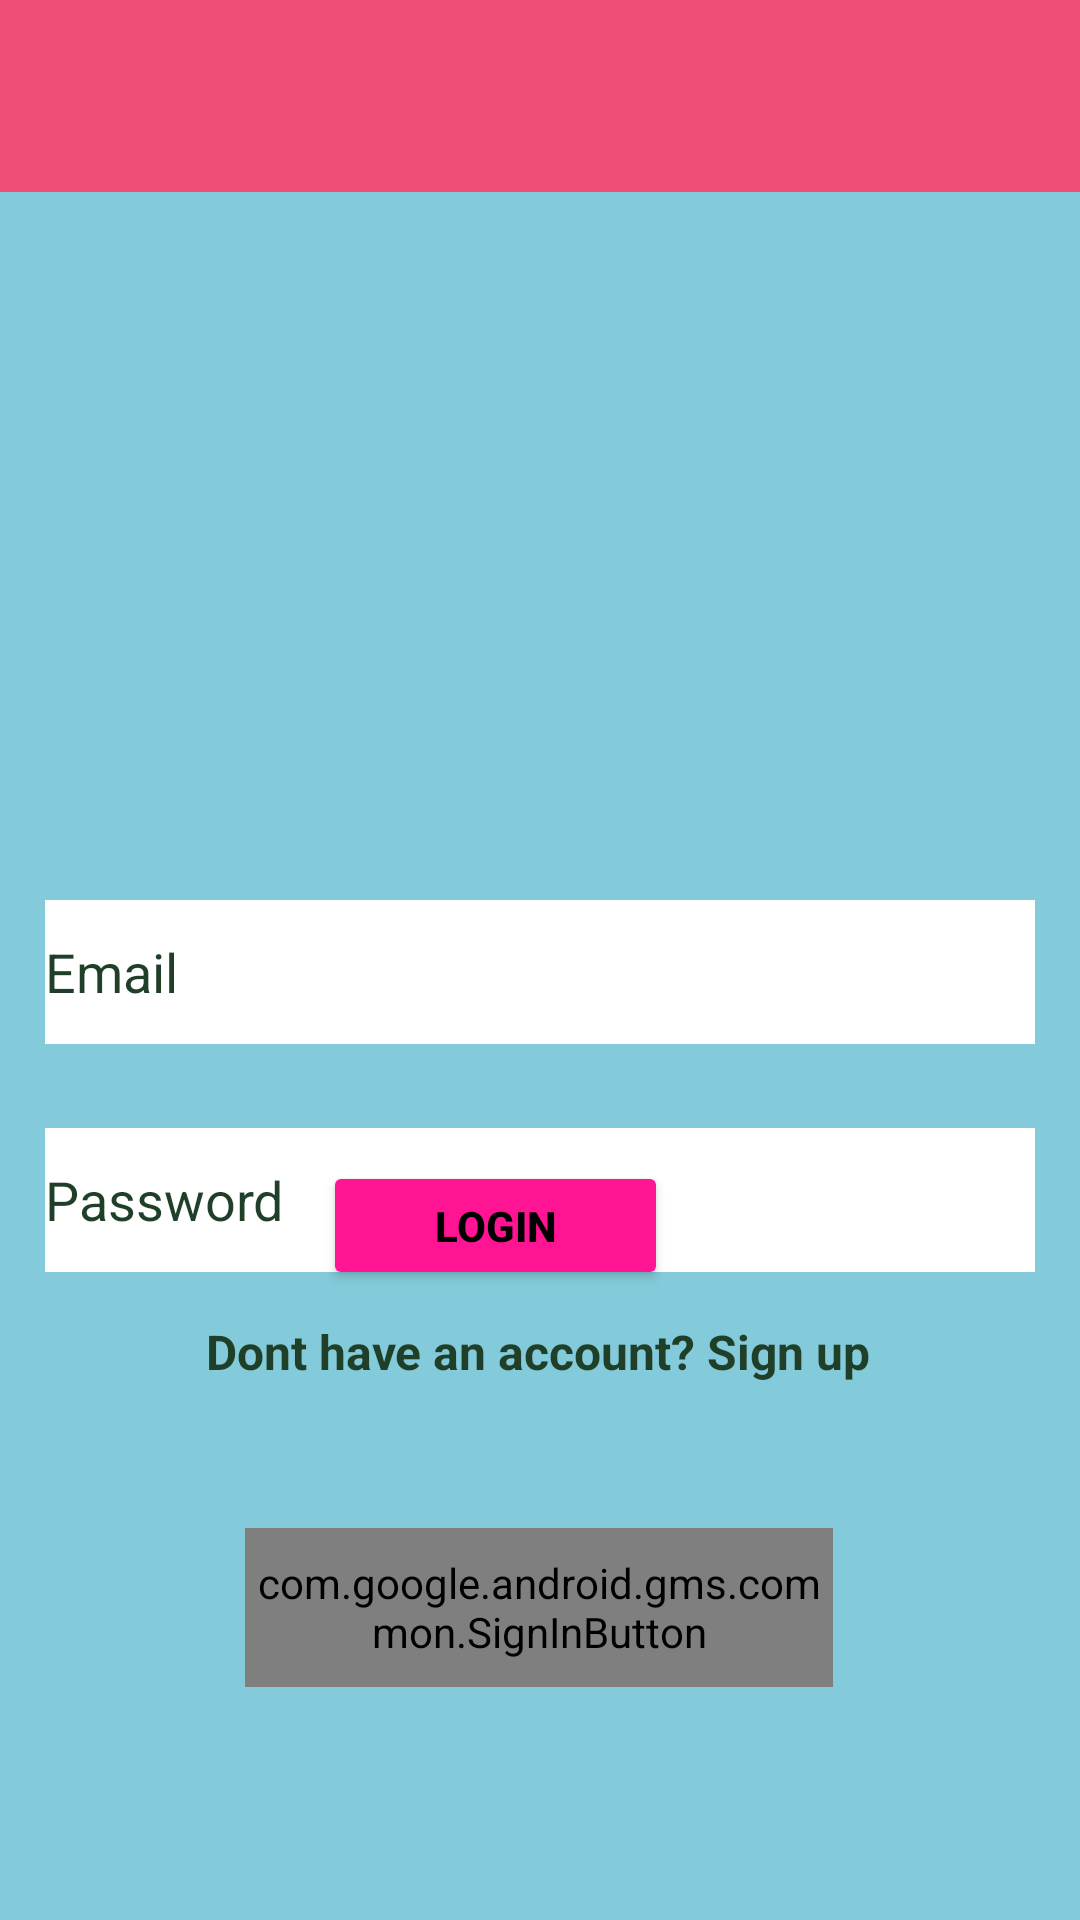

Reconstruct the res/layout file that produces this screen, plus the resources it refers to.
<!-- AndroidManifest.xml: application theme Theme.QuizWiz3 -->
<!-- res/layout/activity_login.xml -->
<?xml version="1.0" encoding="utf-8"?>
<androidx.constraintlayout.widget.ConstraintLayout xmlns:android="http://schemas.android.com/apk/res/android"
    xmlns:app="http://schemas.android.com/apk/res-auto"
    xmlns:tools="http://schemas.android.com/tools"
    android:id="@+id/main"
    android:layout_width="match_parent"
    android:layout_height="match_parent"
    android:background="@color/BabyBlue"
    tools:context=".Login">

    <ImageView
        android:id="@+id/img.png"
        android:layout_width="218dp"
        android:layout_height="219dp"
        android:layout_gravity="center_horizontal"
        android:layout_marginTop="48dp"
        android:contentDescription="@null"
        android:src="@drawable/quizwizlogo"
        app:layout_constraintEnd_toEndOf="parent"
        app:layout_constraintHorizontal_bias="0.497"
        app:layout_constraintStart_toStartOf="parent"
        app:layout_constraintTop_toTopOf="parent" />

    <EditText
        android:id="@+id/etEmailAddress"
        android:layout_width="match_parent"
        android:layout_height="wrap_content"
        android:layout_marginLeft="15dp"
        android:background="@color/cardview_light_background"
        android:layout_marginTop="300dp"
        android:layout_marginRight="15dp"
        android:autofillHints="emailAddress"
        android:ems="10"
        android:hint="@string/email"
        android:inputType="textEmailAddress"
        android:minHeight="48dp"
        android:textColor="#1F3F28"
        android:textColorHint="#1F3F28"
        app:layout_constraintEnd_toEndOf="parent"
        app:layout_constraintHorizontal_bias="0.482"
        app:layout_constraintStart_toStartOf="parent"
        app:layout_constraintTop_toTopOf="parent" />

    <EditText
        android:id="@+id/etPassword"
        android:layout_width="match_parent"
        android:layout_height="wrap_content"
        android:layout_marginLeft="15dp"
        android:layout_marginTop="376dp"
        android:background="@color/cardview_light_background"
        android:layout_marginRight="15dp"
        android:autofillHints="password"
        android:ems="10"
        android:hint="@string/password"
        android:inputType="textPassword"
        android:minHeight="48dp"
        android:textColor="#1F3F28"
        android:textColorHint="#1F3F28"
        app:layout_constraintEnd_toEndOf="parent"
        app:layout_constraintHorizontal_bias="0.448"
        app:layout_constraintStart_toStartOf="parent"
        app:layout_constraintTop_toTopOf="parent" />

    <androidx.appcompat.widget.Toolbar
        android:id="@+id/toolbar"
        android:layout_width="match_parent"
        android:layout_height="wrap_content"
        android:background="@color/Pink"
        android:minHeight="?attr/actionBarSize"
        android:theme="?attr/actionBarTheme"
        tools:ignore="MissingConstraints" />


    <Button
        android:id="@+id/btnLogin"
        android:layout_width="115dp"
        android:layout_height="43dp"
        android:backgroundTint="#FF1493"
        android:text="login"
        android:textColor="#000000"
        android:textStyle="bold"
        app:layout_constraintBottom_toBottomOf="parent"
        app:layout_constraintEnd_toEndOf="parent"
        app:layout_constraintHorizontal_bias="0.439"
        app:layout_constraintStart_toStartOf="parent"
        app:layout_constraintTop_toTopOf="parent"
        app:layout_constraintVertical_bias="0.648" />

    <TextView
        android:id="@+id/tvRedirectSignUp"
        android:layout_width="258dp"
        android:layout_height="36dp"
        android:layout_margin="15dp"
        android:clickable="true"
        android:gravity="center_horizontal"
        android:onClick="navigateToSignUp"
        android:text="@string/don_t_have_an_account_sign_in"
        android:textColor="#1F3F28"
        android:textSize="16sp"
        android:textStyle="bold"
        app:layout_constraintBottom_toBottomOf="parent"
        app:layout_constraintEnd_toEndOf="parent"
        app:layout_constraintHorizontal_bias="0.489"
        app:layout_constraintStart_toStartOf="parent"
        app:layout_constraintTop_toTopOf="parent"
        app:layout_constraintVertical_bias="0.74" />

    <com.google.android.gms.common.SignInButton
        android:id="@+id/signIn"
        android:layout_width="196dp"
        android:layout_height="53dp"
        android:layout_centerHorizontal="true"
        android:layout_marginTop="20sp"
        app:layout_constraintBottom_toBottomOf="parent"
        app:layout_constraintEnd_toEndOf="parent"
        app:layout_constraintHorizontal_bias="0.497"
        app:layout_constraintStart_toStartOf="parent"
        app:layout_constraintTop_toTopOf="parent"
        app:layout_constraintVertical_bias="0.863" />

</androidx.constraintlayout.widget.ConstraintLayout>
<!-- resources referenced by this layout -->
<resources>
  <color name="BabyBlue">#83CADA</color>
  <color name="Pink">#EF4F77</color>
  <string name="don_t_have_an_account_sign_in">Dont have an account? Sign up</string>
  <string name="email">Email</string>
  <string name="password">Password</string>
  <style name="Theme.QuizWiz3" parent="Base.Theme.QuizWiz3" />
  <style name="Base.Theme.QuizWiz3" parent="Theme.Material3.DayNight.NoActionBar">
          
          
      </style>
</resources>
